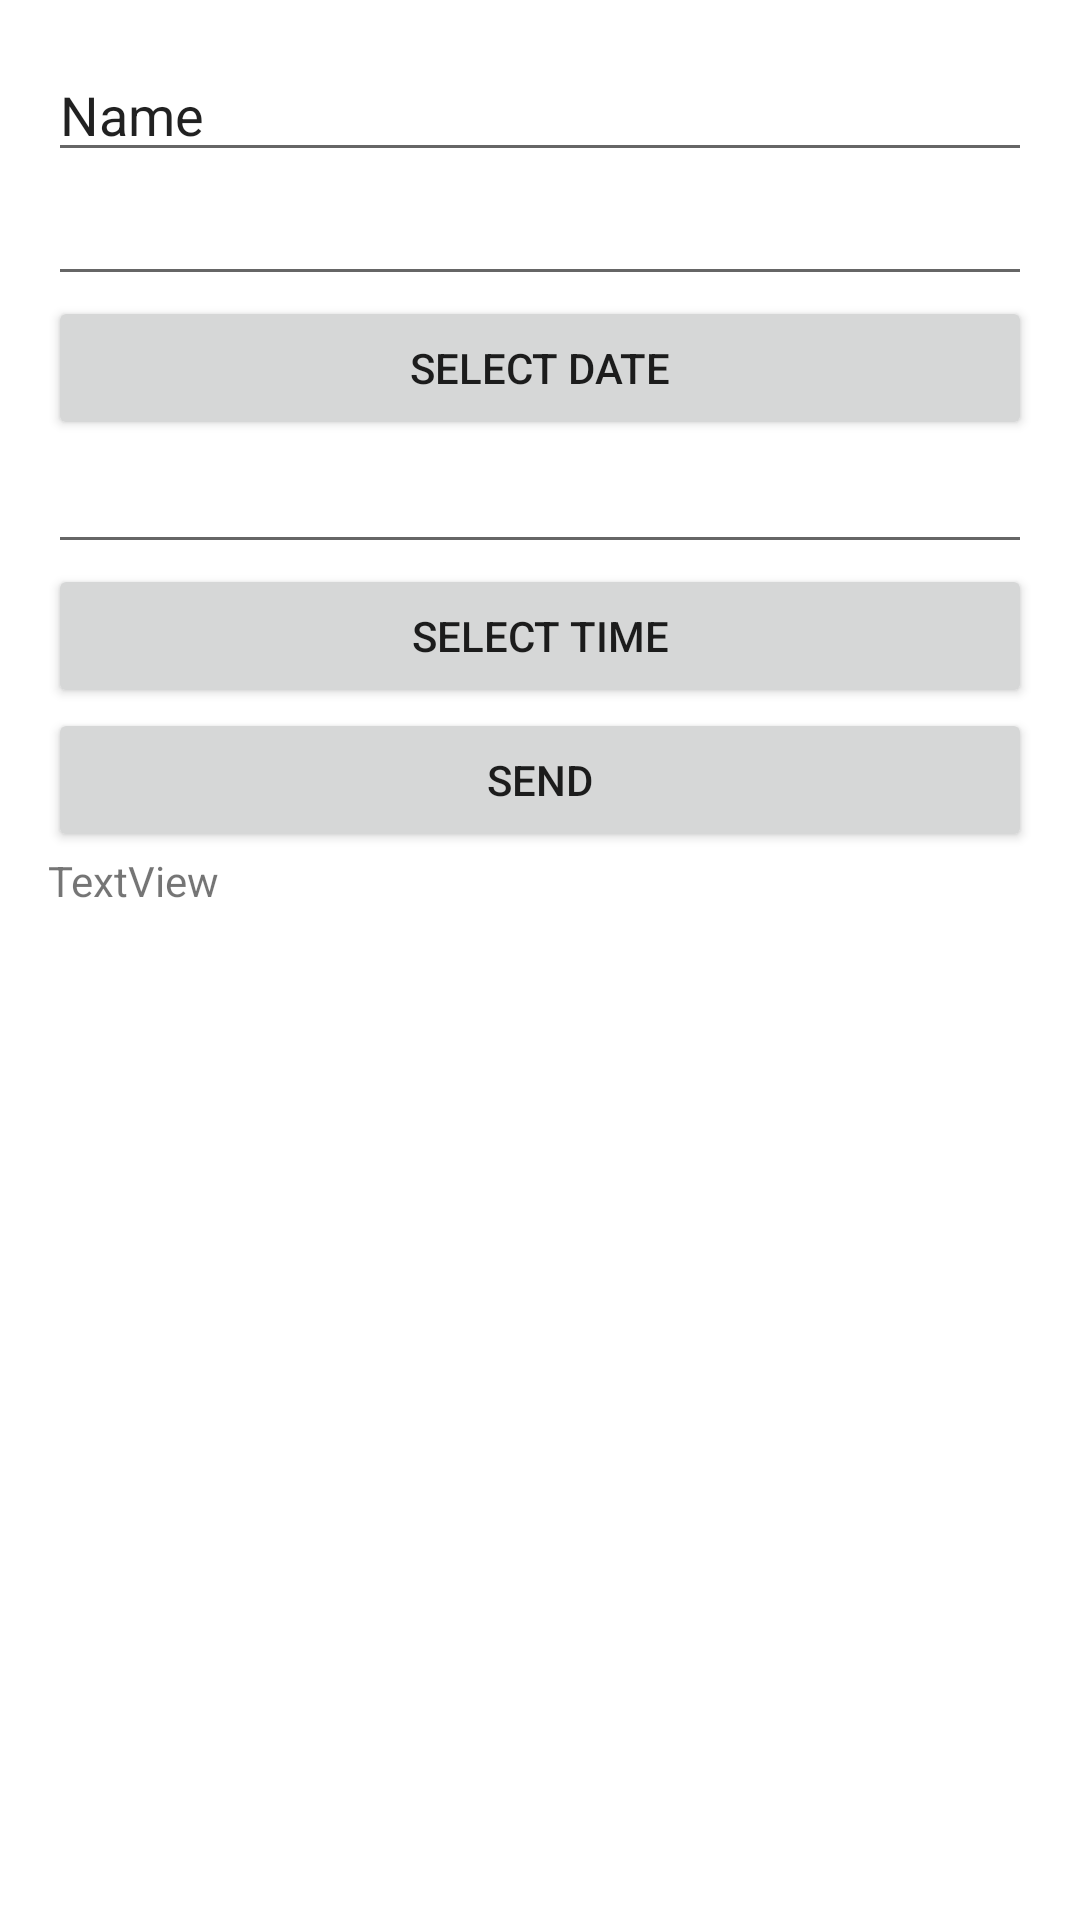

Produce the Android XML layout that renders to this screen, including the resource entries it uses.
<!-- AndroidManifest.xml: application theme Theme.CloudReminder -->
<!-- res/layout/activity_add_event.xml -->
<?xml version="1.0" encoding="utf-8"?>
<androidx.constraintlayout.widget.ConstraintLayout xmlns:android="http://schemas.android.com/apk/res/android"
    xmlns:app="http://schemas.android.com/apk/res-auto"
    xmlns:tools="http://schemas.android.com/tools"
    android:layout_width="match_parent"
    android:layout_height="match_parent"
    tools:context=".addEventActivity">

    <LinearLayout
        android:layout_width="match_parent"
        android:layout_height="match_parent"
        android:layout_marginStart="16dp"
        android:layout_marginLeft="16dp"
        android:layout_marginTop="16dp"
        android:layout_marginEnd="16dp"
        android:layout_marginRight="16dp"
        android:layout_marginBottom="16dp"
        android:orientation="vertical"
        app:layout_constraintBottom_toBottomOf="parent"
        app:layout_constraintEnd_toEndOf="parent"
        app:layout_constraintStart_toStartOf="parent"
        app:layout_constraintTop_toTopOf="parent">


        <EditText
            android:id="@+id/teName"
            android:layout_width="match_parent"
            android:layout_height="wrap_content"
            android:ems="10"
            android:inputType="textPersonName"
            android:text="Name" />

        <EditText
            android:id="@+id/in_date"
            android:layout_width="match_parent"
            android:layout_height="wrap_content" />

        <Button
            android:id="@+id/btn_date"
            android:layout_width="match_parent"
            android:layout_height="wrap_content"
            android:text="SELECT DATE" />

        <EditText
            android:layout_width="match_parent"
            android:layout_height="wrap_content"
            android:id="@+id/in_time" />

        <Button
            android:layout_width="match_parent"
            android:layout_height="wrap_content"
            android:text="SELECT TIME"
            android:id="@+id/btn_time" />


        <Button
            android:id="@+id/submit"
            android:layout_width="match_parent"
            android:layout_height="wrap_content"
            android:onClick="addEvent"
            android:text="SEND" />

        <TextView
            android:id="@+id/status"
            android:layout_width="match_parent"
            android:layout_height="wrap_content"
            android:text="TextView" />
    </LinearLayout>
</androidx.constraintlayout.widget.ConstraintLayout>
<!-- resources referenced by this layout -->
<resources>
  <style name="Theme.CloudReminder" parent="Theme.MaterialComponents.DayNight.DarkActionBar">
          
          <item name="colorPrimary">@color/purple_500</item>
          <item name="colorPrimaryVariant">@color/purple_700</item>
          <item name="colorOnPrimary">@color/white</item>
          
          <item name="colorSecondary">@color/teal_200</item>
          <item name="colorSecondaryVariant">@color/teal_700</item>
          <item name="colorOnSecondary">@color/black</item>
          
          <item name="android:statusBarColor" tools:targetApi="l">?attr/colorPrimaryVariant</item>
          
      </style>
  <color name="purple_500">#FF6200EE</color>
  <color name="purple_700">#FF3700B3</color>
  <color name="white">#FFFFFFFF</color>
  <color name="teal_200">#FF03DAC5</color>
  <color name="teal_700">#FF018786</color>
  <color name="black">#FF000000</color>
</resources>
